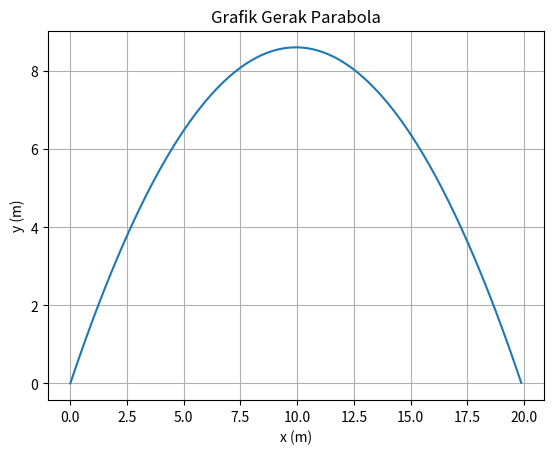

Reproduce this figure in Python.
import numpy as np
import matplotlib.pyplot as plt

alpha = np.radians(60)
g = 9.8
v0 = 15

v0x = v0*np.cos(alpha)
v0y = v0*np.sin(alpha)

X = ((v0**2)*np.sin(2*alpha))/(2*g)
print("Jarak Horizontal Maksimum = ",X," m")
Y = ((v0**2)*(np.sin(alpha)**2))/(2*g)
print("Jarak Vertikal Maksimum = ",Y," m")
T = (2*v0*np.sin(alpha))/g
print("Waktu Mencapai Jarak Horizontal Maksimum = ",T," s")
print("\n")

t = np.arange(0.0, T, 0.01)
y = v0y*t - 0.5*g*t**2
x = v0x*t

fig, ax = plt.subplots()
ax.plot(x, y)
ax.set(xlabel='x (m)', ylabel= 'y (m)', title='Grafik Gerak Parabola')
ax.grid()
plt.show()